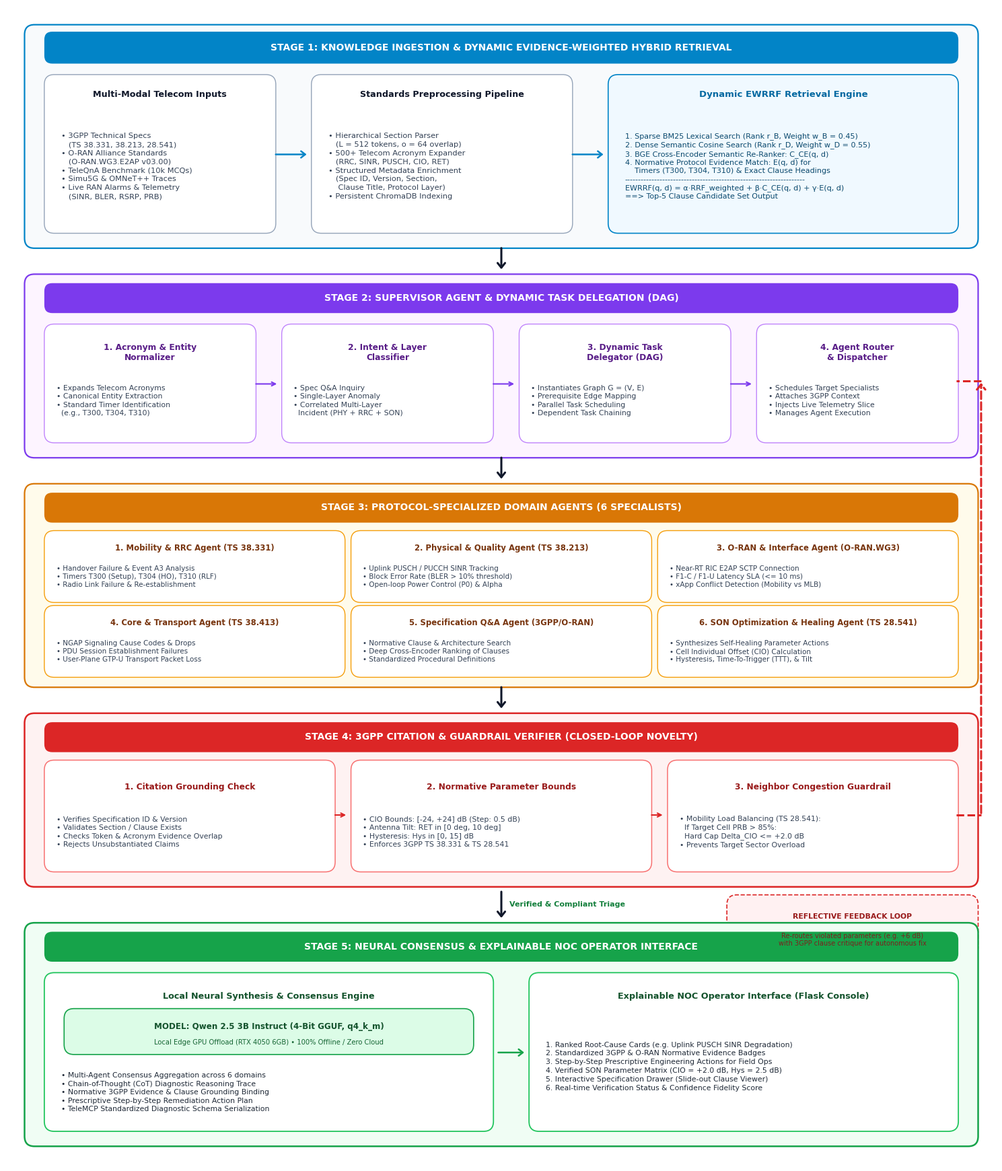

This figure's Python source: (Note: this script raises an exception after producing the figure.)
"""
Generates an ultra-crisp, publication-grade 5-stage architecture diagram for the IEEE paper.
Saves directly as pipeline.jpeg and fig1_architecture.png with exact spellings, correct Qwen 2.5 3B details,
and precise Stage 4 -> Stage 2 closed-loop feedback loop.
"""

import os
import matplotlib.pyplot as plt
import matplotlib.patches as patches

# Set IEEE-standard typography
plt.rcParams['font.family'] = 'sans-serif'
plt.rcParams['font.sans-serif'] = ['DejaVu Sans', 'Arial', 'Helvetica']

fig, ax = plt.subplots(figsize=(15, 17.5), dpi=300)
ax.set_xlim(0, 100)
ax.set_ylim(0, 116)
ax.axis('off')

# Helpers for drawing boxes and cards
def draw_rounded_card(x, y, w, h, bg_color='#ffffff', border_color='#cbd5e1', border_width=1.2, radius=1.0, linestyle='-'):
    rect = patches.FancyBboxPatch(
        (x, y), w, h,
        boxstyle=f"round,pad=0.2,rounding_size={radius}",
        linewidth=border_width, edgecolor=border_color, facecolor=bg_color, linestyle=linestyle
    )
    ax.add_patch(rect)

def draw_header_pill(x, y, w, h, text, bg_color='#1e293b', text_color='#ffffff', fontsize=10):
    rect = patches.FancyBboxPatch(
        (x, y), w, h,
        boxstyle="round,pad=0.2,rounding_size=0.8",
        linewidth=0, facecolor=bg_color
    )
    ax.add_patch(rect)
    ax.text(x + w/2, y + h/2, text, ha='center', va='center', fontweight='bold', fontsize=fontsize, color=text_color)

# -----------------------------------------------------------------------------
# STAGE 1: KNOWLEDGE INGESTION & HYBRID RETRIEVAL (Y: 92 to 114)
# -----------------------------------------------------------------------------
draw_rounded_card(2, 92, 96, 22, bg_color='#f8fafc', border_color='#0284c7', border_width=1.6)
draw_header_pill(4, 110.5, 92, 2.8, "STAGE 1: KNOWLEDGE INGESTION & DYNAMIC EVIDENCE-WEIGHTED HYBRID RETRIEVAL", bg_color='#0284c7')

# 1.1 Inputs Box
draw_rounded_card(4, 93.5, 23, 15.5, bg_color='#ffffff', border_color='#94a3b8', border_width=1.0)
ax.text(15.5, 107.2, "Multi-Modal Telecom Inputs", ha='center', va='center', fontweight='bold', fontsize=9.2, color='#0f172a')
inputs_text = (
    "• 3GPP Technical Specs\n"
    "   (TS 38.331, 38.213, 28.541)\n"
    "• O-RAN Alliance Standards\n"
    "   (O-RAN.WG3.E2AP v03.00)\n"
    "• TeleQnA Benchmark (10k MCQs)\n"
    "• Simu5G & OMNeT++ Traces\n"
    "• Live RAN Alarms & Telemetry\n"
    "   (SINR, BLER, RSRP, PRB)"
)
ax.text(5.5, 100.0, inputs_text, ha='left', va='center', fontsize=8.2, color='#334155', linespacing=1.35)

# Forward arrow 1.1 -> 1.2
ax.annotate("", xy=(30.5, 101.2), xytext=(27, 101.2),
            arrowprops=dict(arrowstyle="->,head_width=0.35,head_length=0.45", lw=1.8, color="#0284c7"))

# 1.2 Preprocessing Pipeline Box
draw_rounded_card(31, 93.5, 26, 15.5, bg_color='#ffffff', border_color='#94a3b8', border_width=1.0)
ax.text(44, 107.2, "Standards Preprocessing Pipeline", ha='center', va='center', fontweight='bold', fontsize=9.2, color='#0f172a')
prep_text = (
    "• Hierarchical Section Parser\n"
    "   (L = 512 tokens, o = 64 overlap)\n"
    "• 500+ Telecom Acronym Expander\n"
    "   (RRC, SINR, PUSCH, CIO, RET)\n"
    "• Structured Metadata Enrichment\n"
    "   (Spec ID, Version, Section,\n"
    "    Clause Title, Protocol Layer)\n"
    "• Persistent ChromaDB Indexing"
)
ax.text(32.5, 100.0, prep_text, ha='left', va='center', fontsize=8.2, color='#334155', linespacing=1.35)

# Forward arrow 1.2 -> 1.3
ax.annotate("", xy=(60.5, 101.2), xytext=(57, 101.2),
            arrowprops=dict(arrowstyle="->,head_width=0.35,head_length=0.45", lw=1.8, color="#0284c7"))

# 1.3 Hybrid Retrieval & EWRRF Engine Box
draw_rounded_card(61, 93.5, 35, 15.5, bg_color='#f0f9ff', border_color='#0284c7', border_width=1.2)
ax.text(78.5, 107.2, "Dynamic EWRRF Retrieval Engine", ha='center', va='center', fontweight='bold', fontsize=9.5, color='#0369a1')
ewrrf_text = (
    "1. Sparse BM25 Lexical Search (Rank r_B, Weight w_B = 0.45)\n"
    "2. Dense Semantic Cosine Search (Rank r_D, Weight w_D = 0.55)\n"
    "3. BGE Cross-Encoder Semantic Re-Ranker: C_CE(q, d)\n"
    "4. Normative Protocol Evidence Match: E(q, d) for\n"
    "    Timers (T300, T304, T310) & Exact Clause Headings\n"
    "-------------------------------------------------------------------\n"
    "EWRRF(q, d) = α·RRF_weighted + β·C_CE(q, d) + γ·E(q, d)\n"
    "==> Top-5 Clause Candidate Set Output"
)
ax.text(62.5, 100.0, ewrrf_text, ha='left', va='center', fontsize=8.0, color='#0c4a6e', linespacing=1.3)

# Downward Arrow: Stage 1 -> Stage 2
ax.annotate("", xy=(50, 89.5), xytext=(50, 92),
            arrowprops=dict(arrowstyle="->,head_width=0.4,head_length=0.5", lw=2.2, color="#0f172a"))

# -----------------------------------------------------------------------------
# STAGE 2: SUPERVISOR & DYNAMIC TASK DELEGATOR (Y: 71 to 89)
# -----------------------------------------------------------------------------
draw_rounded_card(2, 71, 96, 18, bg_color='#fdf4ff', border_color='#7c3aed', border_width=1.6)
draw_header_pill(4, 85.5, 92, 2.6, "STAGE 2: SUPERVISOR AGENT & DYNAMIC TASK DELEGATION (DAG)", bg_color='#7c3aed')

# 4 Sequential Steps in Stage 2
s2_steps = [
    (4, 72.5, 21, 11.5, "1. Acronym & Entity\nNormalizer",
     "• Expands Telecom Acronyms\n• Canonical Entity Extraction\n• Standard Timer Identification\n  (e.g., T300, T304, T310)"),
    (28, 72.5, 21, 11.5, "2. Intent & Layer\nClassifier",
     "• Spec Q&A Inquiry\n• Single-Layer Anomaly\n• Correlated Multi-Layer\n  Incident (PHY + RRC + SON)"),
    (52, 72.5, 21, 11.5, "3. Dynamic Task\nDelegator (DAG)",
     "• Instantiates Graph G = (V, E)\n• Prerequisite Edge Mapping\n• Parallel Task Scheduling\n• Dependent Task Chaining"),
    (76, 72.5, 20, 11.5, "4. Agent Router\n& Dispatcher",
     "• Schedules Target Specialists\n• Attaches 3GPP Context\n• Injects Live Telemetry Slice\n• Manages Agent Execution")
]

for x_b, y_b, w_b, h_b, t_b, c_b in s2_steps:
    draw_rounded_card(x_b, y_b, w_b, h_b, bg_color='#ffffff', border_color='#c084fc', border_width=1.0)
    ax.text(x_b + w_b/2, y_b + h_b*0.77, t_b, ha='center', va='center', fontweight='bold', fontsize=8.8, color='#581c87')
    ax.text(x_b + 1.0, y_b + h_b*0.35, c_b, ha='left', va='center', fontsize=7.8, color='#334155', linespacing=1.3)

# Horizontal connectors inside Stage 2
ax.annotate("", xy=(27.5, 78.2), xytext=(25, 78.2), arrowprops=dict(arrowstyle="->", lw=1.5, color="#7c3aed"))
ax.annotate("", xy=(51.5, 78.2), xytext=(49, 78.2), arrowprops=dict(arrowstyle="->", lw=1.5, color="#7c3aed"))
ax.annotate("", xy=(75.5, 78.2), xytext=(73, 78.2), arrowprops=dict(arrowstyle="->", lw=1.5, color="#7c3aed"))

# Downward Arrow: Stage 2 -> Stage 3
ax.annotate("", xy=(50, 68.5), xytext=(50, 71),
            arrowprops=dict(arrowstyle="->,head_width=0.4,head_length=0.5", lw=2.2, color="#0f172a"))

# -----------------------------------------------------------------------------
# STAGE 3: PROTOCOL-SPECIALIZED DOMAIN AGENTS (6) (Y: 48 to 68)
# -----------------------------------------------------------------------------
draw_rounded_card(2, 48, 96, 20, bg_color='#fffbeb', border_color='#d97706', border_width=1.6)
draw_header_pill(4, 64.5, 92, 2.6, "STAGE 3: PROTOCOL-SPECIALIZED DOMAIN AGENTS (6 SPECIALISTS)", bg_color='#d97706')

agents = [
    (4, 56.5, 30, 6.8, "1. Mobility & RRC Agent (TS 38.331)",
     "• Handover Failure & Event A3 Analysis\n• Timers T300 (Setup), T304 (HO), T310 (RLF)\n• Radio Link Failure & Re-establishment"),
    (35, 56.5, 30, 6.8, "2. Physical & Quality Agent (TS 38.213)",
     "• Uplink PUSCH / PUCCH SINR Tracking\n• Block Error Rate (BLER > 10% threshold)\n• Open-loop Power Control (P0) & Alpha"),
    (66, 56.5, 30, 6.8, "3. O-RAN & Interface Agent (O-RAN.WG3)",
     "• Near-RT RIC E2AP SCTP Connection\n• F1-C / F1-U Latency SLA (<= 10 ms)\n• xApp Conflict Detection (Mobility vs MLB)"),
    (4, 49.0, 30, 6.8, "4. Core & Transport Agent (TS 38.413)",
     "• NGAP Signaling Cause Codes & Drops\n• PDU Session Establishment Failures\n• User-Plane GTP-U Transport Packet Loss"),
    (35, 49.0, 30, 6.8, "5. Specification Q&A Agent (3GPP/O-RAN)",
     "• Normative Clause & Architecture Search\n• Deep Cross-Encoder Ranking of Clauses\n• Standardized Procedural Definitions"),
    (66, 49.0, 30, 6.8, "6. SON Optimization & Healing Agent (TS 28.541)",
     "• Synthesizes Self-Healing Parameter Actions\n• Cell Individual Offset (CIO) Calculation\n• Hysteresis, Time-To-Trigger (TTT), & Tilt")
]

for x_a, y_a, w_a, h_a, t_a, c_a in agents:
    draw_rounded_card(x_a, y_a, w_a, h_a, bg_color='#ffffff', border_color='#f59e0b', border_width=1.0)
    ax.text(x_a + w_a/2, y_a + h_a*0.77, t_a, ha='center', va='center', fontweight='bold', fontsize=8.4, color='#78350f')
    ax.text(x_a + 1.0, y_a + h_a*0.35, c_a, ha='left', va='center', fontsize=7.5, color='#334155', linespacing=1.25)

# Downward Arrow: Stage 3 -> Stage 4
ax.annotate("", xy=(50, 45.5), xytext=(50, 48),
            arrowprops=dict(arrowstyle="->,head_width=0.4,head_length=0.5", lw=2.2, color="#0f172a"))

# -----------------------------------------------------------------------------
# STAGE 4: CITATION & GUARDRAIL VERIFIER (PROPOSED NOVELTY) (Y: 28 to 45)
# -----------------------------------------------------------------------------
draw_rounded_card(2, 28, 96, 17, bg_color='#fef2f2', border_color='#dc2626', border_width=1.8)
draw_header_pill(4, 41.5, 92, 2.6, "STAGE 4: 3GPP CITATION & GUARDRAIL VERIFIER (CLOSED-LOOP NOVELTY)", bg_color='#dc2626')

s4_blocks = [
    (4, 29.5, 29, 10.8, "1. Citation Grounding Check",
     "• Verifies Specification ID & Version\n• Validates Section / Clause Exists\n• Checks Token & Acronym Evidence Overlap\n• Rejects Unsubstantiated Claims"),
    (35, 29.5, 30, 10.8, "2. Normative Parameter Bounds",
     "• CIO Bounds: [-24, +24] dB (Step: 0.5 dB)\n• Antenna Tilt: RET in [0 deg, 10 deg]\n• Hysteresis: Hys in [0, 15] dB\n• Enforces 3GPP TS 38.331 & TS 28.541"),
    (67, 29.5, 29, 10.8, "3. Neighbor Congestion Guardrail",
     "• Mobility Load Balancing (TS 28.541):\n  If Target Cell PRB > 85%:\n  Hard Cap Delta_CIO <= +2.0 dB\n• Prevents Target Sector Overload")
]

for x_s, y_s, w_s, h_s, t_s, c_s in s4_blocks:
    draw_rounded_card(x_s, y_s, w_s, h_s, bg_color='#ffffff', border_color='#f87171', border_width=1.1)
    ax.text(x_s + w_s/2, y_s + h_s*0.77, t_s, ha='center', va='center', fontweight='bold', fontsize=8.8, color='#991b1b')
    ax.text(x_s + 1.0, y_s + h_s*0.35, c_s, ha='left', va='center', fontsize=7.8, color='#334155', linespacing=1.3)

# Connectors inside Stage 4
ax.annotate("", xy=(34.5, 35.0), xytext=(33.0, 35.0), arrowprops=dict(arrowstyle="->", lw=1.5, color="#dc2626"))
ax.annotate("", xy=(66.5, 35.0), xytext=(65.0, 35.0), arrowprops=dict(arrowstyle="->", lw=1.5, color="#dc2626"))

# =============================================================================
# CLOSED-LOOP FEEDBACK PATH: Stage 4 -> Stage 2 (RED DASHED LINE & CALLOUT)
# =============================================================================
# Draw dashed arrow going right from Stage 4, up, and back into Stage 2
ax.annotate("", xy=(98.5, 78.5), xytext=(98.5, 35.0),
            arrowprops=dict(arrowstyle="->,head_width=0.45,head_length=0.55", lw=2.2, color="#dc2626", linestyle="--"))
ax.plot([96.0, 98.5], [35.0, 35.0], color='#dc2626', lw=2.2, linestyle='--')
ax.plot([98.5, 96.0], [78.5, 78.5], color='#dc2626', lw=2.2, linestyle='--')

# Feedback loop descriptive badge (centered on the right margin)
draw_rounded_card(73, 21.0, 25, 5.8, bg_color='#fff1f2', border_color='#dc2626', border_width=1.2, linestyle='--')
ax.text(85.5, 24.8, "REFLECTIVE FEEDBACK LOOP", ha='center', va='center', fontweight='bold', fontsize=7.8, color='#991b1b')
ax.text(85.5, 22.5, "Re-routes violated parameters (e.g. +6 dB)\nwith 3GPP clause critique for autonomous fix", ha='center', va='center', fontsize=7.0, color='#7f1d1d', linespacing=1.2)

# Downward Arrow: Stage 4 -> Stage 5
ax.annotate("", xy=(50, 24.5), xytext=(50, 27.5),
            arrowprops=dict(arrowstyle="->,head_width=0.4,head_length=0.5", lw=2.2, color="#0f172a"))
ax.text(50.8, 26.0, "Verified & Compliant Triage", ha='left', va='center', fontsize=8.0, fontweight='bold', color='#15803d')

# -----------------------------------------------------------------------------
# STAGE 5: CONSENSUS SYNTHESIS & NOC INTERFACE (Y: 2 to 24)
# -----------------------------------------------------------------------------
draw_rounded_card(2, 2, 96, 22, bg_color='#f0fdf4', border_color='#16a34a', border_width=1.8)
draw_header_pill(4, 20.5, 92, 2.6, "STAGE 5: NEURAL CONSENSUS & EXPLAINABLE NOC OPERATOR INTERFACE", bg_color='#16a34a')

# 5.1 Consensus & Local Neural Engine (QWEN 2.5 3B INSTRUCT)
draw_rounded_card(4, 3.5, 45, 15.5, bg_color='#ffffff', border_color='#22c55e', border_width=1.3)
ax.text(26.5, 16.8, "Local Neural Synthesis & Consensus Engine", ha='center', va='center', fontweight='bold', fontsize=9.2, color='#14532d')

# Special Highlight Box for Qwen 2.5 3B Instruct
draw_rounded_card(6, 11.2, 41, 4.2, bg_color='#dcfce7', border_color='#16a34a', border_width=1.2)
ax.text(26.5, 13.8, "MODEL: Qwen 2.5 3B Instruct (4-Bit GGUF, q4_k_m)", ha='center', va='center', fontweight='bold', fontsize=8.6, color='#14532d')
ax.text(26.5, 12.2, "Local Edge GPU Offload (RTX 4050 6GB) • 100% Offline / Zero Cloud", ha='center', va='center', fontsize=7.2, color='#166534')

s5_details = (
    "• Multi-Agent Consensus Aggregation across 6 domains\n"
    "• Chain-of-Thought (CoT) Diagnostic Reasoning Trace\n"
    "• Normative 3GPP Evidence & Clause Grounding Binding\n"
    "• Prescriptive Step-by-Step Remediation Action Plan\n"
    "• TeleMCP Standardized Diagnostic Schema Serialization"
)
ax.text(5.5, 7.2, s5_details, ha='left', va='center', fontsize=7.8, color='#1f2937', linespacing=1.3)

# Forward connector 5.1 -> 5.2
ax.annotate("", xy=(52.5, 11.2), xytext=(49.5, 11.2),
            arrowprops=dict(arrowstyle="->,head_width=0.35,head_length=0.45", lw=1.8, color="#16a34a"))

# 5.2 Explainable NOC Operator Interface Dashboard
draw_rounded_card(53, 3.5, 43, 15.5, bg_color='#ffffff', border_color='#22c55e', border_width=1.3)
ax.text(74.5, 16.8, "Explainable NOC Operator Interface (Flask Console)", ha='center', va='center', fontweight='bold', fontsize=9.2, color='#14532d')

noc_text = (
    "1. Ranked Root-Cause Cards (e.g. Uplink PUSCH SINR Degradation)\n"
    "2. Standardized 3GPP & O-RAN Normative Evidence Badges\n"
    "3. Step-by-Step Prescriptive Engineering Actions for Field Ops\n"
    "4. Verified SON Parameter Matrix (CIO = +2.0 dB, Hys = 2.5 dB)\n"
    "5. Interactive Specification Drawer (Slide-out Clause Viewer)\n"
    "6. Real-time Verification Status & Confidence Fidelity Score"
)
ax.text(54.5, 9.8, noc_text, ha='left', va='center', fontsize=7.8, color='#1f2937', linespacing=1.35)

plt.tight_layout()

# Save as both pipeline.jpeg and fig1_architecture.png in overleaf figures
out_dir = r"D:\Vit\SEM 5\F2-NLP\NLP Project\overleaf_ieee_paper\figures"
jpeg_path = os.path.join(out_dir, "pipeline.jpeg")
png_path = os.path.join(out_dir, "fig1_architecture.png")
root_jpeg = r"D:\Vit\SEM 5\F2-NLP\NLP Project\pipeline.jpeg"

plt.savefig(jpeg_path, dpi=300, format='jpeg', bbox_inches='tight')
plt.savefig(png_path, dpi=300, format='png', bbox_inches='tight')
plt.savefig(root_jpeg, dpi=300, format='jpeg', bbox_inches='tight')
plt.close()

print(f"Successfully generated perfect architecture diagrams at:\n1) {jpeg_path}\n2) {png_path}\n3) {root_jpeg}")
